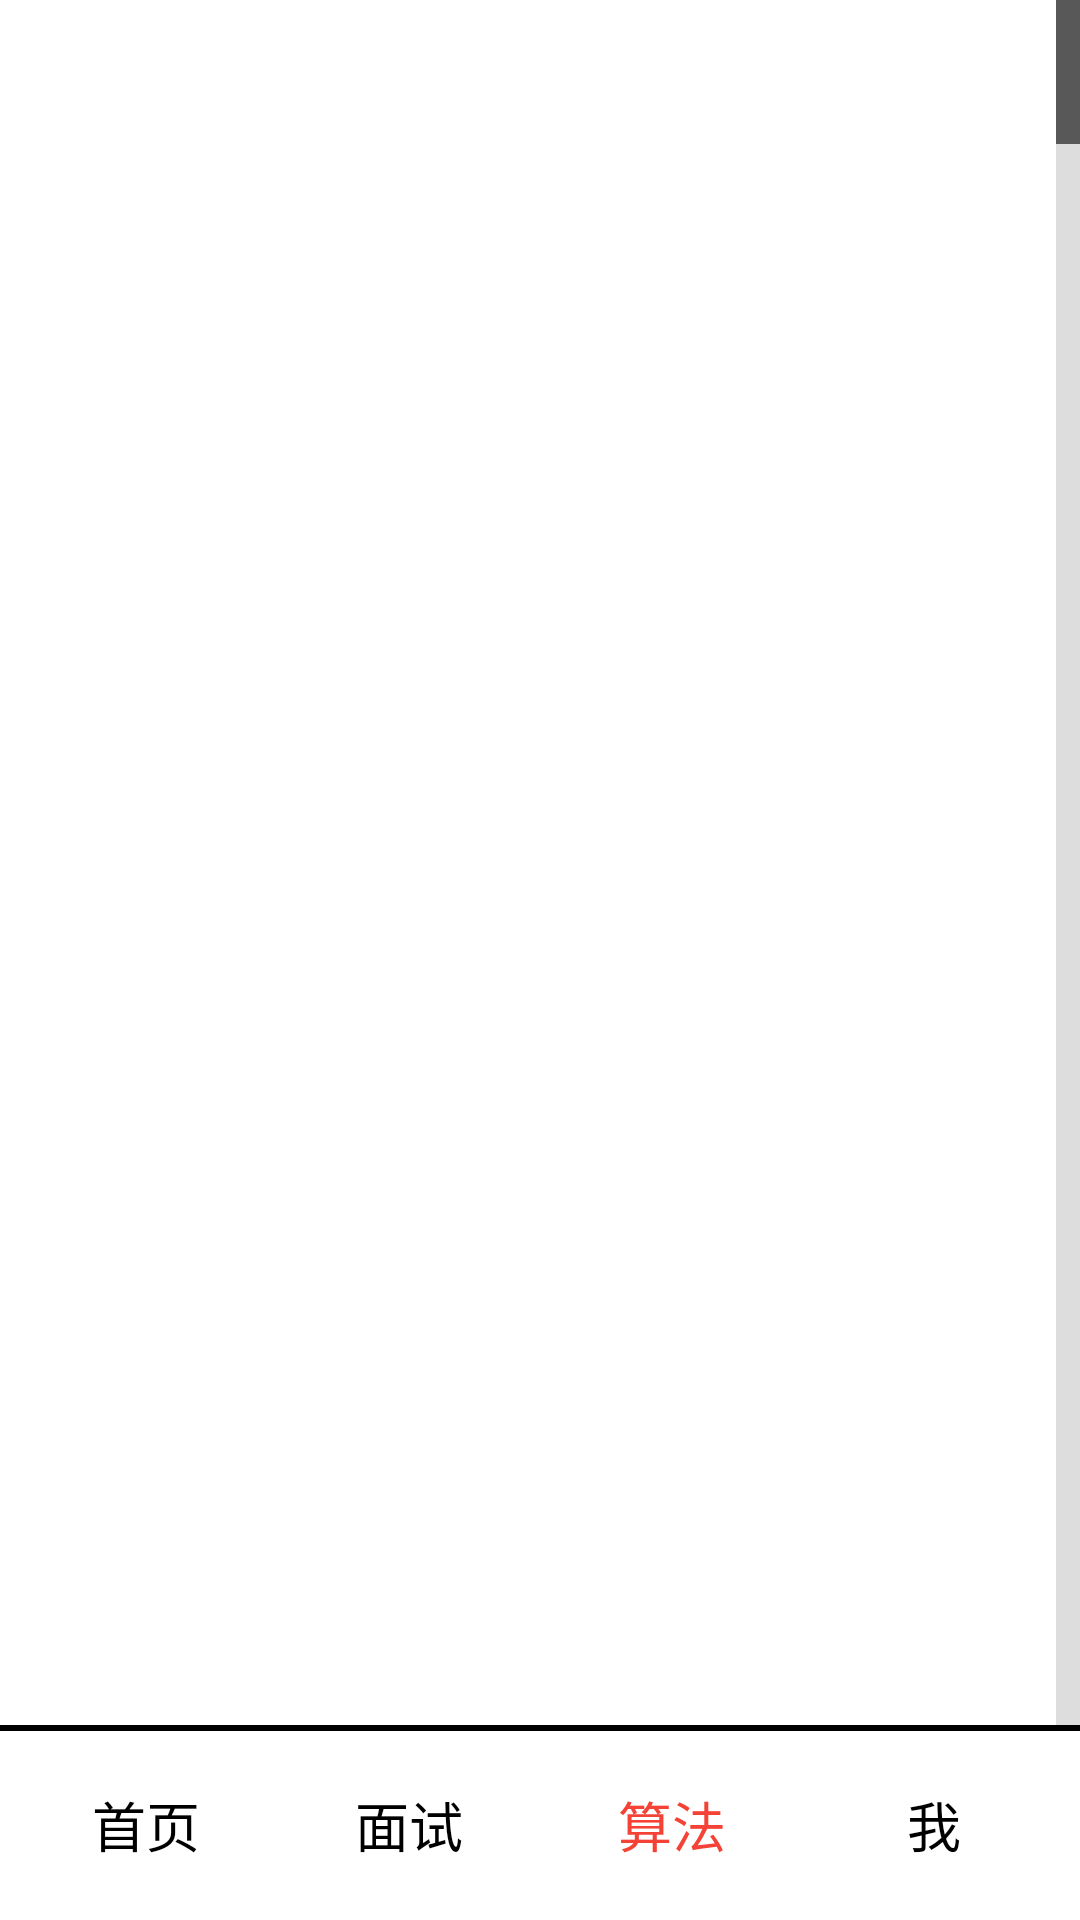

The Android layout XML behind this screen, and the referenced resources:
<!-- AndroidManifest.xml: application theme Theme.Recite -->
<!-- res/layout/activity_algorithm.xml -->
<?xml version="1.0" encoding="utf-8"?>
<LinearLayout xmlns:android="http://schemas.android.com/apk/res/android"
    xmlns:app="http://schemas.android.com/apk/res-auto"
    xmlns:tools="http://schemas.android.com/tools"
    android:id="@+id/RelativeLayout1"
    android:layout_width="match_parent"
    android:layout_height="match_parent"
    android:orientation="vertical"
    android:weightSum="200"
    tools:context=".activity.QuestionActivity">

    <LinearLayout
        android:layout_width="match_parent"
        android:layout_height="0dp"
        android:layout_weight="199"
        android:orientation="horizontal"
        android:baselineAligned="false">

        <ListView
            android:id="@+id/al_main3list"
            android:layout_width="match_parent"
            android:layout_height="match_parent"
            android:layout_weight="11"
            android:background="#fff"
            android:dividerHeight="1px"
            android:scrollbars="none"
            tools:ignore="NestedWeights" />

        <ListView
            android:id="@+id/al_main2list"
            android:layout_width="match_parent"
            android:layout_height="match_parent"
            android:layout_weight="11"
            android:background="#fff"
            android:dividerHeight="1px"
            android:scrollbars="none" />
        <ListView
            android:id="@+id/al_mainlist"
            android:layout_width="match_parent"
            android:layout_height="match_parent"
            android:layout_weight="11"
            android:background="#fff"
            android:dividerHeight="1px"
            android:scrollbars="none" />


        <ListView
            android:id="@+id/al_morelist"
            android:layout_width="match_parent"
            android:layout_height="match_parent"
            android:layout_weight="7"
            android:background="#fff"
            android:dividerHeight="0.5dp"
            android:fastScrollEnabled="true"
            android:scrollbars="none"
            tools:listitem="@layout/item_sub_category_more"/>
    </LinearLayout>

    <View
        android:layout_width="match_parent"
        android:layout_height="2dp"
        android:layout_above="@+id/ll_navigation"
        android:background="@color/black" />
    <LinearLayout
        android:id="@+id/ll_navigation"
        android:layout_width="match_parent"
        android:layout_height="60dp"
        android:layout_weight="1"
        android:background="@color/material_on_surface_stroke"
        android:gravity="center"
        android:orientation="horizontal">


        <Button
            android:id="@+id/algorithm_btn_homepage"
            android:layout_width="wrap_content"
            android:layout_height="wrap_content"
            android:layout_marginStart="5dp"
            android:layout_weight="1"
            android:textSize="18sp"
            android:background="@color/material_on_surface_stroke"
            android:text="首页"
            android:textColor="@color/black" />

        <Button
            android:id="@+id/algorithm_btn_category"
            android:layout_width="wrap_content"
            android:layout_height="wrap_content"
            android:layout_weight="1"
            android:background="@color/material_on_surface_stroke"
            android:text="面试"
            android:textSize="18sp"
            android:textColor="@color/black" />

        <Button
            android:id="@+id/algorithm_btn_algorithm"
            android:layout_width="wrap_content"
            android:layout_height="wrap_content"
            android:layout_weight="1"
            android:textSize="18sp"
            android:background="@color/material_on_surface_stroke"
            android:text="算法"
            android:textColor="@color/red" />

        <Button
            android:id="@+id/algorithm_btn_me"
            android:layout_width="wrap_content"
            android:layout_height="wrap_content"
            android:layout_marginEnd="5dp"
            android:textSize="18sp"
            android:layout_weight="1"
            android:background="@color/material_on_surface_stroke"
            android:text="我"
            android:textColor="@color/black" />

    </LinearLayout>

</LinearLayout>
<!-- res/layout/item_sub_category_more.xml (included above) -->
<?xml version="1.0" encoding="utf-8"?>
<LinearLayout xmlns:android="http://schemas.android.com/apk/res/android"
    android:layout_width="match_parent"
    android:layout_height="50dp"
    android:gravity="center_vertical">

    <LinearLayout
        android:layout_width="match_parent"
        android:layout_height="wrap_content"
        android:layout_margin="7dp"
        android:background="@drawable/main_item_selector"
        android:gravity="center_vertical"
        android:orientation="horizontal">

        <TextView
            android:id="@+id/item_classify_tv_content"
            android:layout_width="wrap_content"
            android:layout_height="50dp"
            android:fontFamily="sans-serif-thin"
            android:gravity="center"
            android:layout_gravity="center_horizontal"
            android:ellipsize="end"
            android:lines="1"
            android:textColor="@color/color_item_normal" />
    </LinearLayout>

</LinearLayout>
<!-- resources referenced by this layout -->
<resources>
  <color name="black">#FF000000</color>
  <color name="color_item_normal">#FFFFFFFF</color>
  <color name="red">#F44336</color>
  <!-- drawable main_item_selector (drawable) -->
  <?xml version="1.0" encoding="utf-8"?>
  <selector xmlns:android="http://schemas.android.com/apk/res/android">
  
      
      <item android:drawable="@drawable/main_item_press_shape" android:state_pressed="true" />
      
      <item android:drawable="@drawable/main_item_normal_shap" />
  
  </selector>
  <style name="Theme.Recite" parent="Theme.MaterialComponents.DayNight.DarkActionBar">
          
          <item name="colorPrimary">@color/purple_500</item>
          <item name="colorPrimaryVariant">@color/purple_700</item>
          <item name="colorOnPrimary">@color/white</item>
          
          <item name="colorSecondary">@color/teal_200</item>
          <item name="colorSecondaryVariant">@color/teal_700</item>
          <item name="colorOnSecondary">@color/black</item>
          
          <item name="android:statusBarColor" tools:targetApi="l">?attr/colorPrimaryVariant</item>
          
      </style>
  <!-- drawable main_item_press_shape (drawable) -->
  <?xml version="1.0" encoding="utf-8"?>
  <shape xmlns:android="http://schemas.android.com/apk/res/android">
  
      <corners android:radius="5dip" />
  
      <stroke
          android:width="1dp"
          android:color="@color/color_primary_dark" />
  
      <solid android:color="@color/color_primary_dark" />
  
      <padding
          android:left="10dp"
          android:right="10dp" />
  
  </shape>
  <!-- drawable main_item_normal_shap (drawable) -->
  <?xml version="1.0" encoding="utf-8"?>
  <shape xmlns:android="http://schemas.android.com/apk/res/android">
  
      <corners android:radius="10dip" />
  
      <stroke
          android:width="1dp"
          android:color="@color/colorPrimary" />
  
      <solid android:color="@color/colorPrimary" />
  
      <padding
          android:left="10dp"
          android:right="10dp" />
  
  </shape>
  <color name="purple_500">#FF6200EE</color>
  <color name="purple_700">#FF3700B3</color>
  <color name="white">#FFFFFFFF</color>
  <color name="teal_200">#FF03DAC5</color>
  <color name="teal_700">#FF018786</color>
  <color name="color_primary_dark">#0072E5</color>
  <color name="colorPrimary">#67829E</color>
</resources>
